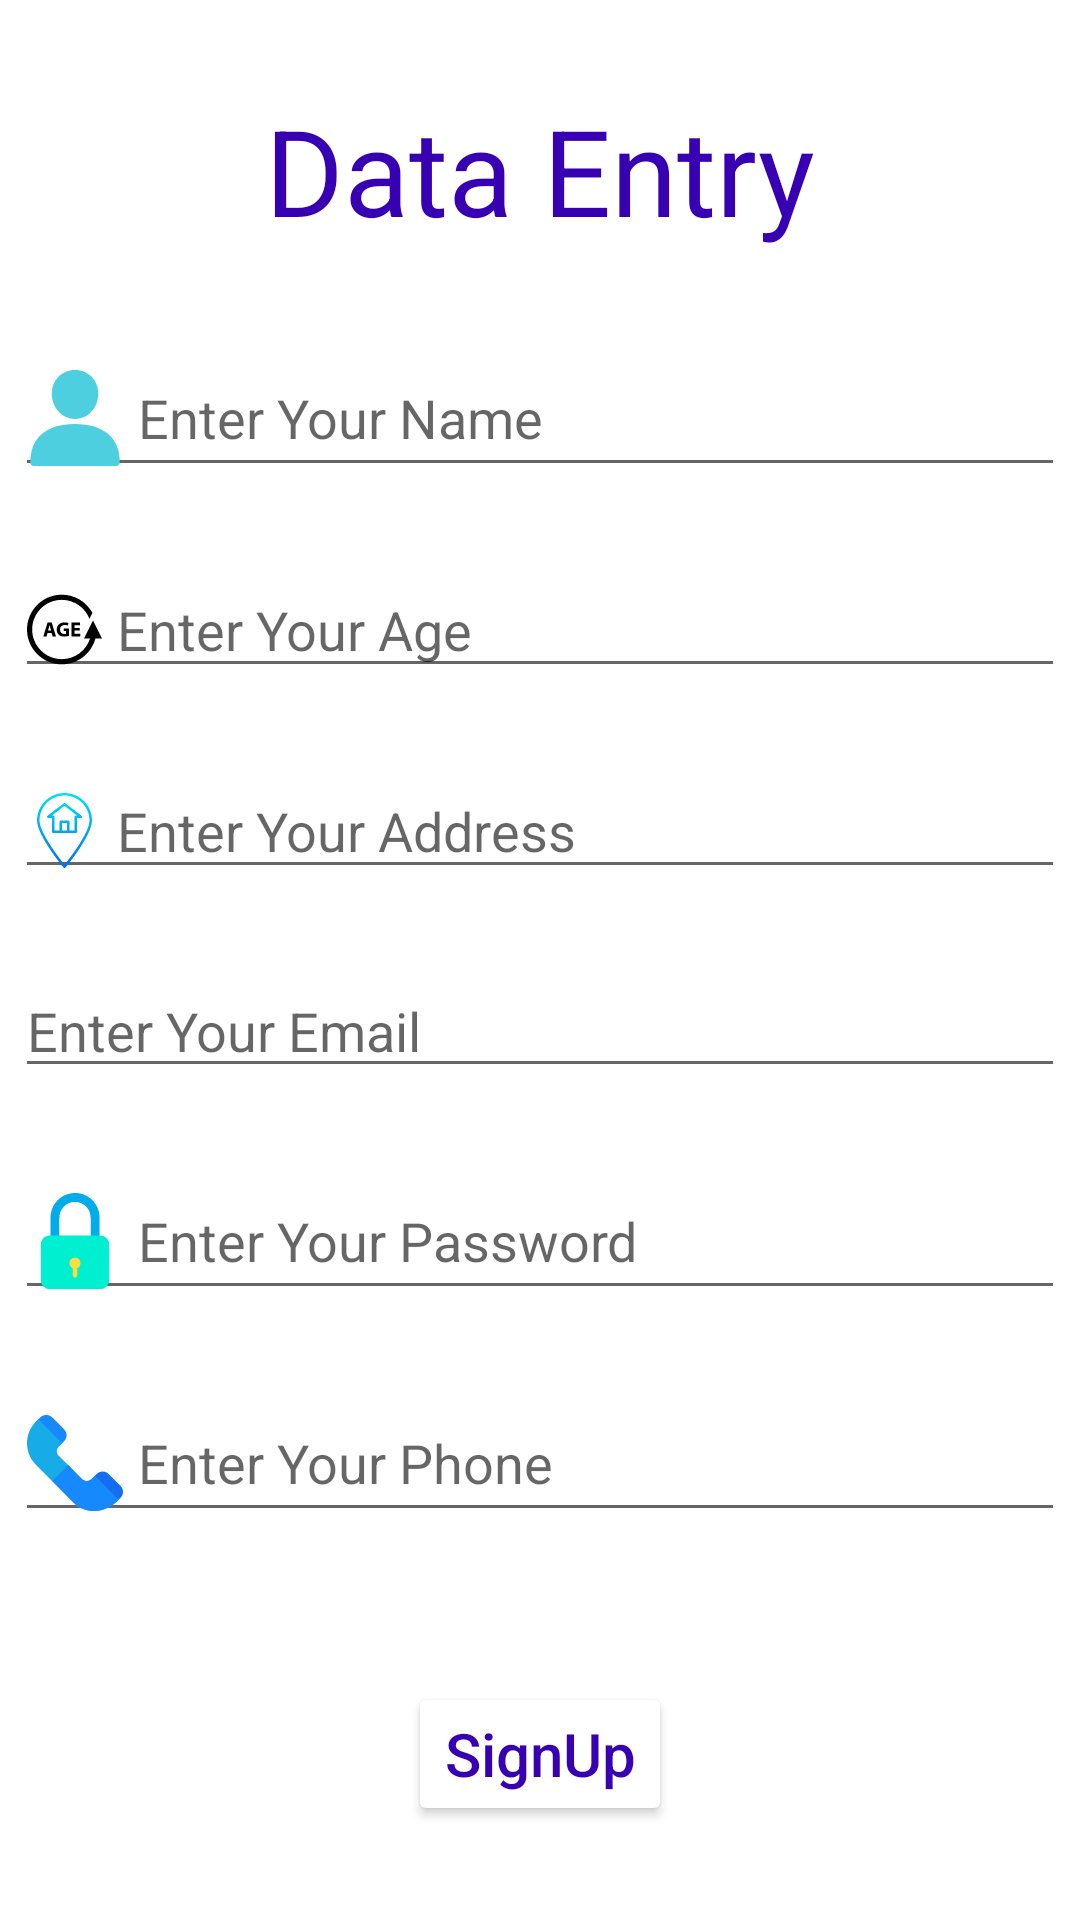

Produce the Android XML layout that renders to this screen, including the resource entries it uses.
<!-- AndroidManifest.xml: application theme Theme.SellProducts -->
<!-- res/layout/activity_data_entry.xml -->
<?xml version="1.0" encoding="utf-8"?>
<LinearLayout
    xmlns:android="http://schemas.android.com/apk/res/android"
    xmlns:app="http://schemas.android.com/apk/res-auto"
    xmlns:tools="http://schemas.android.com/tools"
    android:layout_width="match_parent"
    android:layout_height="match_parent"
    android:orientation="vertical"
    android:layoutDirection="ltr"
    android:layout_margin="5dp"
    android:padding="5dp"
    tools:context=".Activity_data_entry">

    <ScrollView
        android:layout_width="match_parent"
        android:layout_height="match_parent">
        <LinearLayout
            android:layout_width="match_parent"
            android:layout_height="match_parent"
            android:orientation="vertical">
            <TextView
                android:layout_width="match_parent"
                android:layout_height="wrap_content"
                android:text="Data Entry"
                android:textColor="@color/blue"
                android:textSize="40sp"
                android:gravity="center"
                android:layout_marginTop="20dp"
                android:padding="5dp" />
            <EditText
                android:id="@+id/data_entry_et_user_name"
                android:layout_width="match_parent"
                android:layout_height="wrap_content"
                android:hint="Enter Your Name"
                android:drawableLeft="@drawable/ic_user__name"
                android:drawablePadding="5dp"
                android:layout_marginTop="25dp"
                android:inputType="text"/>
            <EditText
                android:id="@+id/data_entry_et_age"
                android:layout_width="match_parent"
                android:layout_height="wrap_content"
                android:hint="Enter Your Age"
                android:drawableLeft="@drawable/ic_age"
                android:layout_marginTop="25dp"
                android:drawablePadding="5dp"
                android:inputType="number"/>
            <EditText
                android:id="@+id/data_entry_et_address"
                android:layout_width="match_parent"
                android:layout_height="wrap_content"
                android:hint="Enter Your Address"
                android:layout_marginTop="25dp"
                android:drawableLeft="@drawable/ic_address"
                android:drawablePadding="5dp"
                android:inputType="text"/>
            <EditText
                android:id="@+id/data_entry_et_email"
                android:layout_width="match_parent"
                android:layout_height="wrap_content"
                android:hint="Enter Your Email"
                android:drawableLeft="@drawable/ic_email"
                android:drawablePadding="5dp"
                android:layout_marginTop="25dp"
                android:inputType="textEmailAddress"/>
            <EditText
                android:id="@+id/data_entry_et_password"
                android:layout_width="match_parent"
                android:layout_height="wrap_content"
                android:hint="Enter Your Password"
                android:drawableLeft="@drawable/ic_lock_password"
                android:drawablePadding="5dp"
                android:layout_marginTop="25dp"
                android:inputType="textPassword"/>
            <EditText
                android:id="@+id/data_entry_et_phone"
                android:layout_width="match_parent"
                android:layout_height="wrap_content"
                android:hint="Enter Your Phone"
                android:drawableLeft="@drawable/ic_phone"
                android:drawablePadding="5dp"
                android:layout_marginTop="25dp"
                android:inputType="phone"/>
            <Button
                android:id="@+id/data_entry_btn_signUp"
                android:layout_width="wrap_content"
                android:layout_height="wrap_content"
                android:text="SignUp"
                android:textColor="@color/blue"
                android:textAllCaps="false"
                android:textSize="20sp"
                android:layout_gravity="center"
                android:backgroundTint="@color/white"
                android:layout_marginTop="50dp"/>
        </LinearLayout>
    </ScrollView>

</LinearLayout>
<!-- resources referenced by this layout -->
<resources>
  <color name="blue">#FF3700B3</color>
  <color name="white">#FFFFFFFF</color>
  <!-- drawable ic_lock_password (drawable) -->
  <vector android:height="32dp" android:viewportHeight="452.448"
      android:viewportWidth="452.448" android:width="32dp" xmlns:android="http://schemas.android.com/apk/res/android">
      <path android:fillColor="#00ACEA" android:pathData="M341.685,201.673v4.18H299.89v-89.861c0.15,-20.095 -7.974,-39.367 -22.465,-53.29c-13.384,-13.514 -31.658,-21.05 -50.678,-20.898h-0.522c-40.769,0.287 -73.666,33.418 -73.665,74.188v89.861h-41.796v-89.861C110.762,52.139 162.372,0.295 226.224,0.008c30.319,-0.353 59.504,11.509 80.98,32.914c22.051,22.024 34.454,51.903 34.482,83.069V201.673z"/>
      <path android:fillColor="#00EFD1" android:pathData="M387.139,242.424v168.229c0,23.083 -18.713,41.796 -41.796,41.796H107.106c-23.083,0 -41.796,-18.713 -41.796,-41.796V242.424c0,-23.083 18.713,-41.796 41.796,-41.796h238.237C368.426,200.628 387.139,219.341 387.139,242.424z"/>
      <path android:fillColor="#FEDB41" android:pathData="M252.347,330.718c0,-14.427 -11.695,-26.122 -26.122,-26.122c-14.427,0 -26.122,11.695 -26.122,26.122c0.097,10.38 6.214,19.759 15.673,24.033v33.437c0,5.771 4.678,10.449 10.449,10.449c5.771,0 10.449,-4.678 10.449,-10.449v-33.437C246.133,350.477 252.25,341.098 252.347,330.718z"/>
  </vector>
  <!-- drawable ic_user__name (drawable) -->
  <vector android:height="32dp" android:viewportHeight="429.453"
      android:viewportWidth="429.453" android:width="32dp" xmlns:android="http://schemas.android.com/apk/res/android">
      <path android:fillColor="#4DCFE0" android:pathData="M214.727,241.894c-129.045,0 -200.098,61.127 -200.098,171.886c0,8.882 6.792,15.673 15.673,15.673h368.849c8.882,0 15.673,-6.792 15.673,-15.673C414.824,303.02 343.771,241.894 214.727,241.894z"/>
      <path android:fillColor="#4DCFE0" android:pathData="M214.727,218.906c57.469,0 103.967,-50.678 103.967,-112.849C318.694,45.453 273.763,0 214.727,0S110.759,45.453 110.759,106.057C110.759,168.229 157.257,218.906 214.727,218.906z"/>
  </vector>
  <style name="Theme.SellProducts" parent="Theme.MaterialComponents.DayNight.DarkActionBar">
          
          <item name="colorPrimary">@color/purple_500</item>
          <item name="colorPrimaryVariant">@color/blue</item>
          <item name="colorOnPrimary">@color/white</item>
          
          <item name="colorSecondary">@color/teal_200</item>
          <item name="colorSecondaryVariant">@color/teal_700</item>
          <item name="colorOnSecondary">@color/black</item>
          
          <item name="android:statusBarColor" tools:targetApi="l">?attr/colorPrimaryVariant</item>
          
          <item name="windowNoTitle">true</item>
          <item name="windowActionBar">false</item>
  
      </style>
  <color name="purple_500">#FF6200EE</color>
  <color name="teal_200">#FF03DAC5</color>
  <color name="teal_700">#FF018786</color>
  <color name="black">#FF000000</color>
</resources>
